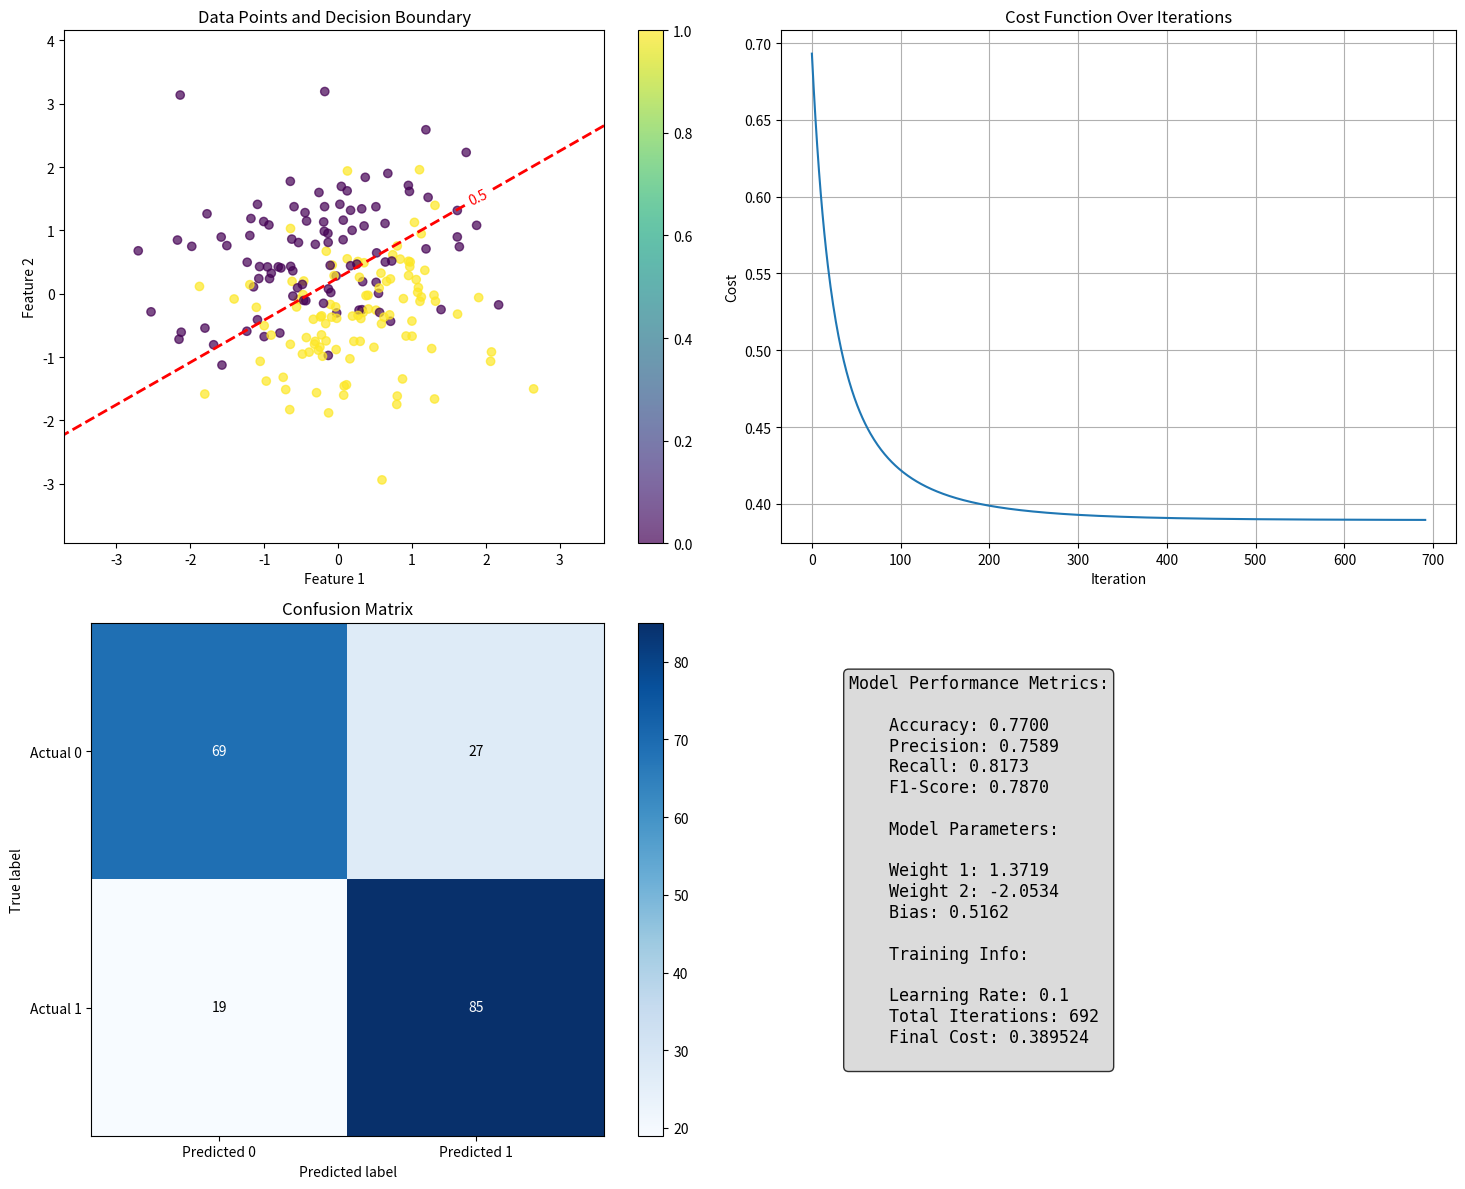

The script that saved this image:
import numpy as np
import matplotlib.pyplot as plt
from matplotlib.colors import ListedColormap


class LogisticRegression:
    def __init__(self, learning_rate=0.01, max_iterations=1000, tolerance=1e-6):
        """
        Initialize the Logistic Regression model

        Parameters:
        learning_rate: float, step size for gradient descent
        max_iterations: int, maximum number of iterations for training
        tolerance: float, convergence tolerance for cost function, to stop the training
        """

        self.learning_rate = learning_rate
        self.max_iterations = max_iterations
        self.tolerance = tolerance
        self.weights = None
        self.bias = None
        self.cost_history = []

    def sigmoid(self, z):
        """
        Sigmoid activation function
        """
        # Clip z to prevent overflow
        z = np.clip(z, -500, 500)
        return 1 / (1 + np.exp(-z))

    def fit(self, X, y):
        """
        Train the logistic regression model

        Parameters:
        X: numpy array of shape (n_samples, n_features)
        y: numpy array of shape (n_samples,)
        """
        # Initialize parameters
        n_samples, n_features = X.shape
        self.weights = np.zeros(n_features)
        self.bias = 0

        # Gradient descent
        for i in range(self.max_iterations):
            # Forward pass
            linear_pred = np.dot(X, self.weights) + self.bias
            predictions = self.sigmoid(linear_pred)

            # Compute cost (log-likelihood)
            cost = self.compute_cost(y, predictions)
            self.cost_history.append(cost)

            # Compute gradients
            dw = (1 / n_samples) * np.dot(X.T, (predictions - y))
            db = (1 / n_samples) * np.sum(predictions - y)

            # Update parameters
            self.weights -= self.learning_rate * dw
            self.bias -= self.learning_rate * db

            # Check for convergence
            if i > 0 and abs(self.cost_history[-2] - self.cost_history[-1]) < self.tolerance:
                print(f"Converged after {i + 1} iterations")
                break

    def compute_cost(self, y_true, y_pred):
        """
        Compute the logistic regression cost function
        """
        # Avoid log(0) by adding small epsilon
        epsilon = 1e-15
        y_pred = np.clip(y_pred, epsilon, 1 - epsilon)

        cost = -np.mean(y_true * np.log(y_pred) + (1 - y_true) * np.log(1 - y_pred))
        return cost

    def predict(self, X):
        """
        Make predictions on new data
        """
        linear_pred = np.dot(X, self.weights) + self.bias
        predictions = self.sigmoid(linear_pred)
        return (predictions >= 0.5).astype(int)

    def predict_proba(self, X):
        """
        Predict class probabilities
        """
        linear_pred = np.dot(X, self.weights) + self.bias
        return self.sigmoid(linear_pred)


def generate_sample_data(n_samples=1000, n_features=2, random_state=42):
    """
    Generate sample data for binary classification
    """
    np.random.seed(random_state)

    # Generate random data
    X = np.random.randn(n_samples, n_features)

    # Create a linear decision boundary
    true_weights = np.array([1.5, -2.0])
    true_bias = 0.5

    # Generate labels based on linear combination + noise
    linear_combination = np.dot(X, true_weights) + true_bias
    probabilities = 1 / (1 + np.exp(-linear_combination))
    y = np.random.binomial(1, probabilities)

    return X, y


def evaluate_model(model, X, y):
    """
    Evaluate the model performance
    """
    predictions = model.predict(X)
    probabilities = model.predict_proba(X)

    # Calculate metrics
    accuracy = np.mean(predictions == y)

    # True positives, false positives, etc.
    tp = np.sum((predictions == 1) & (y == 1))
    fp = np.sum((predictions == 1) & (y == 0))
    tn = np.sum((predictions == 0) & (y == 0))
    fn = np.sum((predictions == 0) & (y == 1))

    precision = tp / (tp + fp) if (tp + fp) > 0 else 0
    recall = tp / (tp + fn) if (tp + fn) > 0 else 0
    f1_score = 2 * (precision * recall) / (precision + recall) if (precision + recall) > 0 else 0

    return {
        'accuracy': accuracy,
        'precision': precision,
        'recall': recall,
        'f1_score': f1_score,
        'confusion_matrix': np.array([[tn, fp], [fn, tp]])
    }


def plot_results(X, y, model, metrics):
    """
    Visualize the results
    """
    fig, ((ax1, ax2), (ax3, ax4)) = plt.subplots(2, 2, figsize=(15, 12))

    # Plot 1: Data points and decision boundary
    scatter = ax1.scatter(X[:, 0], X[:, 1], c=y, cmap='viridis', alpha=0.7)
    ax1.set_title('Data Points and Decision Boundary')
    ax1.set_xlabel('Feature 1')
    ax1.set_ylabel('Feature 2')

    # Create decision boundary
    x_min, x_max = X[:, 0].min() - 1, X[:, 0].max() + 1
    y_min, y_max = X[:, 1].min() - 1, X[:, 1].max() + 1
    xx, yy = np.meshgrid(np.arange(x_min, x_max, 0.1),
                         np.arange(y_min, y_max, 0.1))

    mesh_points = np.c_[xx.ravel(), yy.ravel()]
    Z = model.predict_proba(mesh_points)
    Z = Z.reshape(xx.shape)

    contour = ax1.contour(xx, yy, Z, levels=[0.5], colors='red', linestyles='--', linewidths=2)
    ax1.clabel(contour, inline=True, fontsize=10)
    plt.colorbar(scatter, ax=ax1)

    # Plot 2: Cost function over iterations
    ax2.plot(model.cost_history)
    ax2.set_title('Cost Function Over Iterations')
    ax2.set_xlabel('Iteration')
    ax2.set_ylabel('Cost')
    ax2.grid(True)

    # Plot 3: Confusion Matrix
    cm = metrics['confusion_matrix']
    im = ax3.imshow(cm, interpolation='nearest', cmap=plt.cm.Blues)
    ax3.figure.colorbar(im, ax=ax3)
    ax3.set(xticks=np.arange(cm.shape[1]),
            yticks=np.arange(cm.shape[0]),
            xticklabels=['Predicted 0', 'Predicted 1'],
            yticklabels=['Actual 0', 'Actual 1'],
            title='Confusion Matrix',
            ylabel='True label',
            xlabel='Predicted label')

    # Add text annotations to confusion matrix
    thresh = cm.max() / 2.
    for i in range(cm.shape[0]):
        for j in range(cm.shape[1]):
            ax3.text(j, i, format(cm[i, j], 'd'),
                     ha="center", va="center",
                     color="white" if cm[i, j] > thresh else "black")

    # Plot 4: Model parameters and metrics
    ax4.axis('off')

    # Display metrics
    metrics_text = f"""Model Performance Metrics:

    Accuracy: {metrics['accuracy']:.4f}
    Precision: {metrics['precision']:.4f}
    Recall: {metrics['recall']:.4f}
    F1-Score: {metrics['f1_score']:.4f}

    Model Parameters:

    Weight 1: {model.weights[0]:.4f}
    Weight 2: {model.weights[1]:.4f}
    Bias: {model.bias:.4f}

    Training Info:

    Learning Rate: {model.learning_rate}
    Total Iterations: {len(model.cost_history)}
    Final Cost: {model.cost_history[-1]:.6f}
    """

    ax4.text(0.1, 0.9, metrics_text, transform=ax4.transAxes, fontsize=12,
             verticalalignment='top', fontfamily='monospace',
             bbox=dict(boxstyle='round', facecolor='lightgray', alpha=0.8))

    plt.tight_layout()
    plt.show()


def main():
    """
    Main function to run the logistic regression demo
    """
    # Generate sample data
    X, y = generate_sample_data(n_samples=1000, n_features=2)

    # Split data into training and testing sets
    split_idx = int(0.8 * len(X))
    X_train, X_test = X[:split_idx], X[split_idx:]
    y_train, y_test = y[:split_idx], y[split_idx:]

    # Create and train the model
    model = LogisticRegression(learning_rate=0.1, max_iterations=1000)
    model.fit(X_train, y_train)

    # Evaluate the model
    train_metrics = evaluate_model(model, X_train, y_train)
    test_metrics = evaluate_model(model, X_test, y_test)

    print("\nTraining Set Performance:")
    print(f"   Accuracy: {train_metrics['accuracy']:.4f}")
    print(f"   Precision: {train_metrics['precision']:.4f}")
    print(f"   Recall: {train_metrics['recall']:.4f}")
    print(f"   F1-Score: {train_metrics['f1_score']:.4f}")

    print("\nTest Set Performance:")
    print(f"   Accuracy: {test_metrics['accuracy']:.4f}")
    print(f"   Precision: {test_metrics['precision']:.4f}")
    print(f"   Recall: {test_metrics['recall']:.4f}")
    print(f"   F1-Score: {test_metrics['f1_score']:.4f}")

    plot_results(X_test, y_test, model, test_metrics)

if __name__ == "__main__":
    main()

